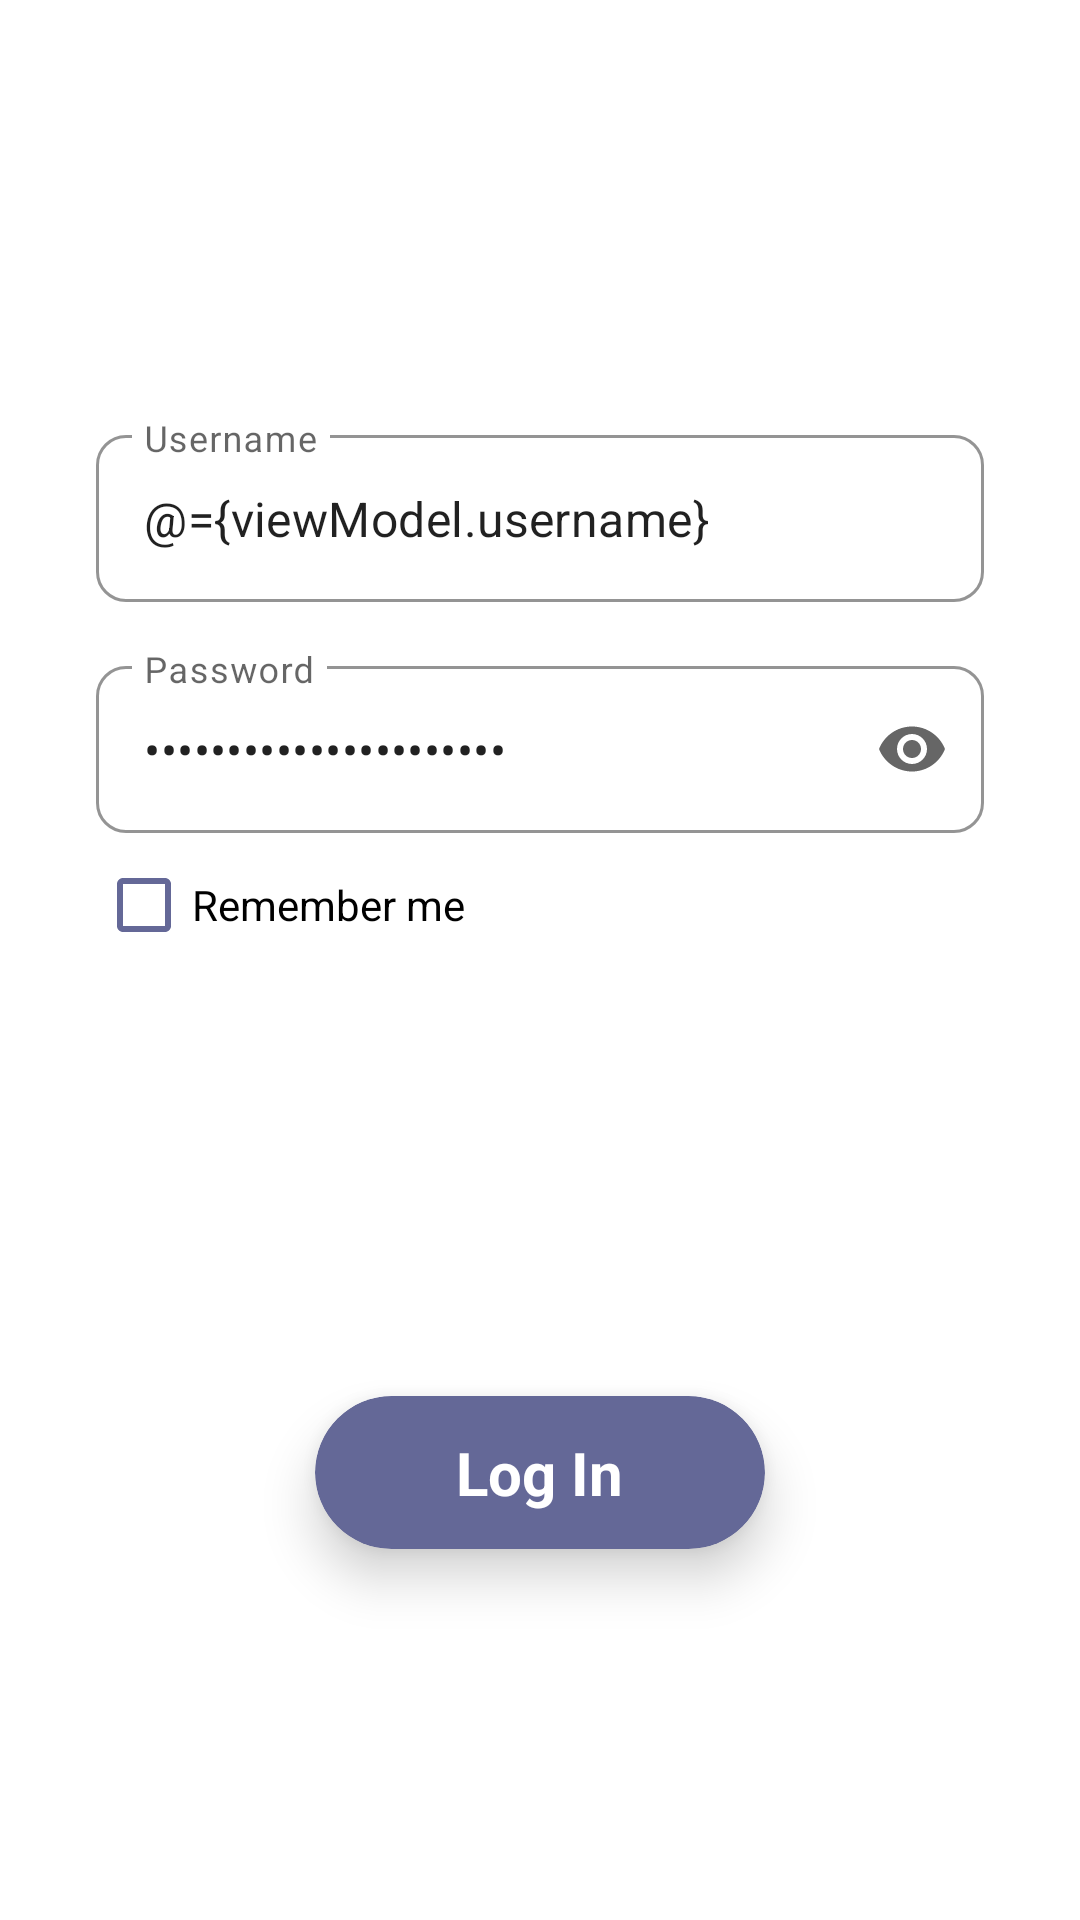

Layout XML and referenced resources for this Android screen:
<!-- AndroidManifest.xml: application theme Theme.Discussions -->
<!-- res/layout/fragment_login.xml -->
<?xml version="1.0" encoding="utf-8"?>
<layout xmlns:android="http://schemas.android.com/apk/res/android"
    xmlns:app="http://schemas.android.com/apk/res-auto"
    xmlns:tools="http://schemas.android.com/tools">

    <data>

        <variable
            name="viewModel"
            type="com.example.discussions.viewModels.LoginViewModel" />
    </data>

    <androidx.constraintlayout.widget.ConstraintLayout
        android:layout_width="match_parent"
        android:layout_height="match_parent"
        tools:context=".ui.login.LoginFragment">

        <LinearLayout
            android:id="@+id/login_fields_ll"
            android:layout_width="match_parent"
            android:layout_height="wrap_content"
            android:orientation="vertical"
            android:paddingStart="32dp"
            android:paddingTop="16dp"
            android:paddingEnd="32dp"
            android:paddingBottom="16dp"
            app:layout_constraintBottom_toTopOf="@+id/login_btn"
            app:layout_constraintEnd_toEndOf="parent"
            app:layout_constraintStart_toStartOf="parent"
            app:layout_constraintTop_toTopOf="parent">

            <com.google.android.material.textfield.TextInputLayout
                android:id="@+id/login_username_til"
                style="@style/LoginFieldsStyle"
                android:hint="@string/username">

                <com.google.android.material.textfield.TextInputEditText
                    android:id="@+id/login_username_et"
                    android:layout_width="match_parent"
                    android:inputType="textShortMessage"
                    android:layout_height="wrap_content"
                    android:text="@={viewModel.username}" />
            </com.google.android.material.textfield.TextInputLayout>


            <com.google.android.material.textfield.TextInputLayout
                android:id="@+id/login_password_til"
                style="@style/LoginFieldsStyle"
                android:layout_marginTop="16dp"
                android:hint="@string/password"
                app:endIconMode="password_toggle">

                <com.google.android.material.textfield.TextInputEditText
                    android:id="@+id/login_password_et"
                    android:layout_width="match_parent"
                    android:layout_height="wrap_content"
                    android:inputType="textPassword"
                    android:text="@={viewModel.password}" />
            </com.google.android.material.textfield.TextInputLayout>

            <CheckBox
                android:id="@+id/remember_me_cb"
                android:layout_width="wrap_content"
                android:layout_height="wrap_content"
                android:buttonTint="@color/login_header_color"
                android:checked="@={viewModel.rememberMe}"
                android:text="@string/remember_me" />
        </LinearLayout>

        <androidx.cardview.widget.CardView
            android:id="@+id/login_btn"
            style="@style/LoginSignupCvStyle"
            app:layout_constraintBottom_toBottomOf="parent"
            app:layout_constraintEnd_toEndOf="parent"
            app:layout_constraintStart_toStartOf="parent"
            app:layout_constraintTop_toBottomOf="@+id/login_fields_ll">

            <TextView
                style="@style/LoginSignupTvStyle"
                android:text="@string/log_in_label" />
        </androidx.cardview.widget.CardView>

    </androidx.constraintlayout.widget.ConstraintLayout>
</layout>
<!-- resources referenced by this layout -->
<resources>
  <color name="login_header_color">#646897</color>
  <string name="log_in_label">Log In</string>
  <string name="password">Password</string>
  <string name="remember_me">Remember me</string>
  <string name="username">Username</string>
  <style name="LoginFieldsStyle" parent="Widget.MaterialComponents.TextInputLayout.OutlinedBox">
          <item name="android:layout_width">match_parent</item>
          <item name="android:layout_height">wrap_content</item>
          <item name="boxCornerRadiusBottomStart">10dp</item>
          <item name="boxCornerRadiusBottomEnd">10dp</item>
          <item name="boxCornerRadiusTopStart">10dp</item>
          <item name="boxCornerRadiusTopEnd">10dp</item>
          <item name="boxStrokeColor">@color/login_header_color</item>
      </style>
  <style name="LoginSignupCvStyle">
          <item name="android:layout_width">150dp</item>
          <item name="android:layout_height">wrap_content</item>
          <item name="android:clickable">true</item>
          <item name="android:focusable">true</item>
          <item name="android:foreground">?attr/selectableItemBackgroundBorderless</item>
          <item name="cardCornerRadius">50dp</item>
          <item name="cardBackgroundColor">@color/login_header_color</item>
          <item name="cardElevation">10dp</item>
      </style>
  <style name="LoginSignupTvStyle">
          <item name="android:layout_width">wrap_content</item>
          <item name="android:layout_height">wrap_content</item>
          <item name="android:layout_gravity">center</item>
          <item name="android:layout_marginStart">32dp</item>
          <item name="android:layout_marginTop">12dp</item>
          <item name="android:layout_marginEnd">32dp</item>
          <item name="android:layout_marginBottom">12dp</item>
          <item name="android:textColor">@color/white</item>
          <item name="android:textSize">20sp</item>
          <item name="android:textStyle">bold</item>
      </style>
  
      //Home Create Post/Polls Bottom Sheet Styles
  <style name="Theme.Discussions" parent="Theme.MaterialComponents.DayNight.NoActionBar">
          
          <item name="colorPrimary">@color/login_til_stroke_color</item>
          <item name="colorPrimaryVariant">@color/dark_gray</item>
          <item name="colorOnPrimary">@color/white</item>
          
          <item name="colorSecondary">@color/teal_200</item>
          <item name="colorSecondaryVariant">@color/teal_700</item>
          <item name="colorOnSecondary">@color/black</item>
          
          <item name="android:statusBarColor">?attr/colorPrimaryVariant</item>
          
          <item name="bottomSheetDialogTheme">@style/AppBottomSheetDialogTheme</item>
      </style>
  <color name="white">#FFFFFFFF</color>
  <color name="login_til_stroke_color">@color/login_header_color</color>
  <color name="dark_gray">#222831</color>
  <color name="teal_200">#FF03DAC5</color>
  <color name="teal_700">#FF018786</color>
  <color name="black">#FF000000</color>
  <style name="AppBottomSheetDialogTheme" parent="Theme.Design.Light.BottomSheetDialog">
          <item name="bottomSheetStyle">@style/AppModalStyle</item>
      </style>
  <style name="AppModalStyle" parent="Widget.Design.BottomSheet.Modal">
          <item name="android:background">@drawable/profile_bottom_bg</item>
      </style>
  <!-- drawable profile_bottom_bg (drawable) -->
  <?xml version="1.0" encoding="utf-8"?>
  <shape xmlns:android="http://schemas.android.com/apk/res/android">
      <corners
          android:topLeftRadius="32dp"
          android:topRightRadius="32dp" />
      <solid android:color="@color/white" />
  </shape>
</resources>
